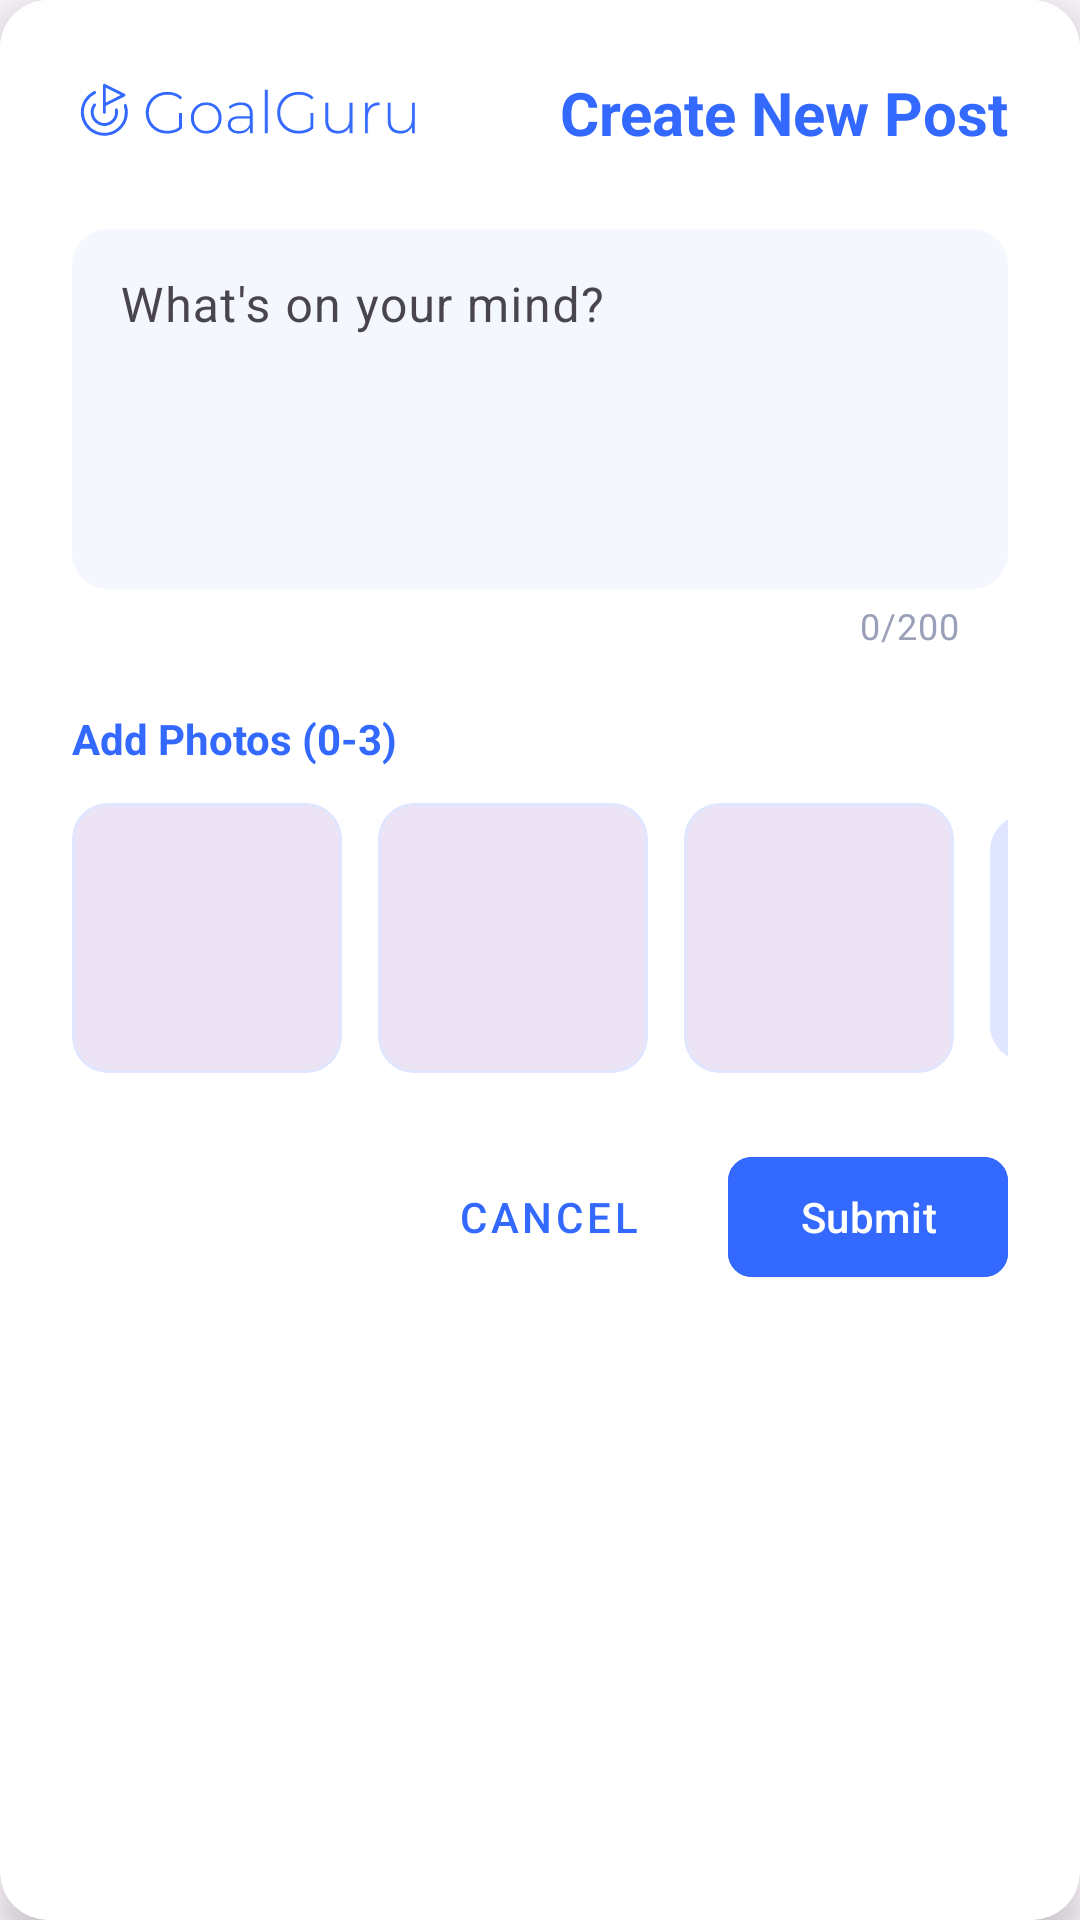

The Android layout XML behind this screen, and the referenced resources:
<!-- AndroidManifest.xml: application theme Theme.GoalGuru -->
<!-- res/layout/dialog_create_edit_post.xml -->
<?xml version="1.0" encoding="utf-8"?>
<androidx.cardview.widget.CardView xmlns:android="http://schemas.android.com/apk/res/android"
    xmlns:app="http://schemas.android.com/apk/res-auto"
    android:layout_width="match_parent"
    android:layout_height="wrap_content"
    app:cardCornerRadius="16dp"
    app:cardElevation="8dp">

    <LinearLayout
        android:layout_width="match_parent"
        android:layout_height="wrap_content"
        android:orientation="vertical"
        android:padding="24dp"
        android:background="@android:color/white">

        
        <LinearLayout
            android:layout_width="match_parent"
            android:layout_height="wrap_content"
            android:orientation="horizontal"
            android:gravity="center_vertical"
            android:layout_marginBottom="20dp">

            <ImageView
                android:layout_width="120dp"
                android:layout_height="24dp"
                android:src="@drawable/goal_guru_logo"
                android:contentDescription="Goal Guru Logo" />

            <TextView
                android:id="@+id/dialog_title"
                android:layout_width="0dp"
                android:layout_height="wrap_content"
                android:layout_weight="1"
                android:text="Create New Post"
                android:textColor="#3369FF"
                android:textSize="20sp"
                android:textStyle="bold"
                android:gravity="end" />
        </LinearLayout>

        <com.google.android.material.textfield.TextInputLayout
            android:layout_width="match_parent"
            android:layout_height="wrap_content"
            android:layout_marginBottom="20dp"
            app:boxBackgroundColor="#F5F7FF"
            app:boxCornerRadiusBottomEnd="12dp"
            app:boxCornerRadiusBottomStart="12dp"
            app:boxCornerRadiusTopEnd="12dp"
            app:boxCornerRadiusTopStart="12dp"
            app:boxStrokeWidth="0dp"
            app:hintTextColor="#3369FF"
            app:counterEnabled="true"
            app:counterMaxLength="200"
            app:counterTextColor="@color/counter_text_color"
            app:counterOverflowTextColor="@color/counter_overflow_text_color">

            <com.google.android.material.textfield.TextInputEditText
                android:id="@+id/et_post_text"
                android:layout_width="match_parent"
                android:layout_height="wrap_content"
                android:minHeight="120dp"
                android:gravity="top|start"
                android:hint="What's on your mind?"
                android:inputType="textMultiLine"
                android:padding="16dp"
                android:textColorHint="#9AA0B8"
                />
        </com.google.android.material.textfield.TextInputLayout>

        <TextView
            android:layout_width="match_parent"
            android:layout_height="wrap_content"
            android:text="Add Photos (0-3)"
            android:textColor="#3369FF"
            android:textStyle="bold"
            android:layout_marginBottom="12dp" />

        <LinearLayout
            android:layout_width="match_parent"
            android:layout_height="wrap_content"
            android:orientation="horizontal"
            android:layout_marginBottom="24dp">

            <com.google.android.material.card.MaterialCardView
                android:id="@+id/image_preview_container_1"
                android:layout_width="90dp"
                android:layout_height="90dp"
                android:layout_marginEnd="12dp"
                app:cardCornerRadius="12dp"
                app:cardElevation="0dp"
                app:strokeColor="#E0E6FF"
                app:strokeWidth="1dp">

                <ImageView
                    android:id="@+id/image_preview_1"
                    android:layout_width="match_parent"
                    android:layout_height="match_parent"
                    android:scaleType="centerCrop"
                    android:contentDescription="Image preview 1" />
            </com.google.android.material.card.MaterialCardView>

            <com.google.android.material.card.MaterialCardView
                android:id="@+id/image_preview_container_2"
                android:layout_width="90dp"
                android:layout_height="90dp"
                android:layout_marginEnd="12dp"
                app:cardCornerRadius="12dp"
                app:cardElevation="0dp"
                app:strokeColor="#E0E6FF"
                app:strokeWidth="1dp">

                <ImageView
                    android:id="@+id/image_preview_2"
                    android:layout_width="match_parent"
                    android:layout_height="match_parent"
                    android:scaleType="centerCrop"
                    android:contentDescription="Image preview 2" />
            </com.google.android.material.card.MaterialCardView>

            <com.google.android.material.card.MaterialCardView
                android:id="@+id/image_preview_container_3"
                android:layout_width="90dp"
                android:layout_height="90dp"
                android:layout_marginEnd="12dp"
                app:cardCornerRadius="12dp"
                app:cardElevation="0dp"
                app:strokeColor="#E0E6FF"
                app:strokeWidth="1dp">

                <ImageView
                    android:id="@+id/image_preview_3"
                    android:layout_width="match_parent"
                    android:layout_height="match_parent"
                    android:scaleType="centerCrop"
                    android:contentDescription="Image preview 3" />
            </com.google.android.material.card.MaterialCardView>

            <com.google.android.material.button.MaterialButton
                android:id="@+id/btn_add_image"
                android:layout_width="90dp"
                android:layout_height="90dp"
                android:text="+"
                android:textSize="32sp"
                app:cornerRadius="12dp"
                android:backgroundTint="#E0E6FF"
                android:textColor="#3369FF"
                app:rippleColor="#B9C5FF" />
        </LinearLayout>

        <LinearLayout
            android:layout_width="match_parent"
            android:layout_height="wrap_content"
            android:orientation="horizontal"
            android:gravity="end">

            <com.google.android.material.button.MaterialButton
                android:id="@+id/btn_cancel"
                android:layout_width="wrap_content"
                android:layout_height="wrap_content"
                android:text="Cancel"
                android:textColor="#3369FF"
                android:layout_marginEnd="16dp"
                style="@style/Widget.MaterialComponents.Button.TextButton" />

            <com.google.android.material.button.MaterialButton
                android:id="@+id/btn_submit"
                android:layout_width="wrap_content"
                android:layout_height="wrap_content"
                android:text="Submit"
                android:textColor="#FFFFFF"
                android:backgroundTint="#3369FF"
                app:cornerRadius="8dp" />
        </LinearLayout>
    </LinearLayout>
</androidx.cardview.widget.CardView>
<!-- resources referenced by this layout -->
<resources>
  <color name="counter_overflow_text_color">#FF0000</color>
  <color name="counter_text_color">#9AA0B8</color>
  <!-- drawable goal_guru_logo: vector/xml drawable (drawable, 6447 chars, omitted) -->
  <style name="Theme.GoalGuru" parent="android:Theme.Material.Light.NoActionBar" />
</resources>
